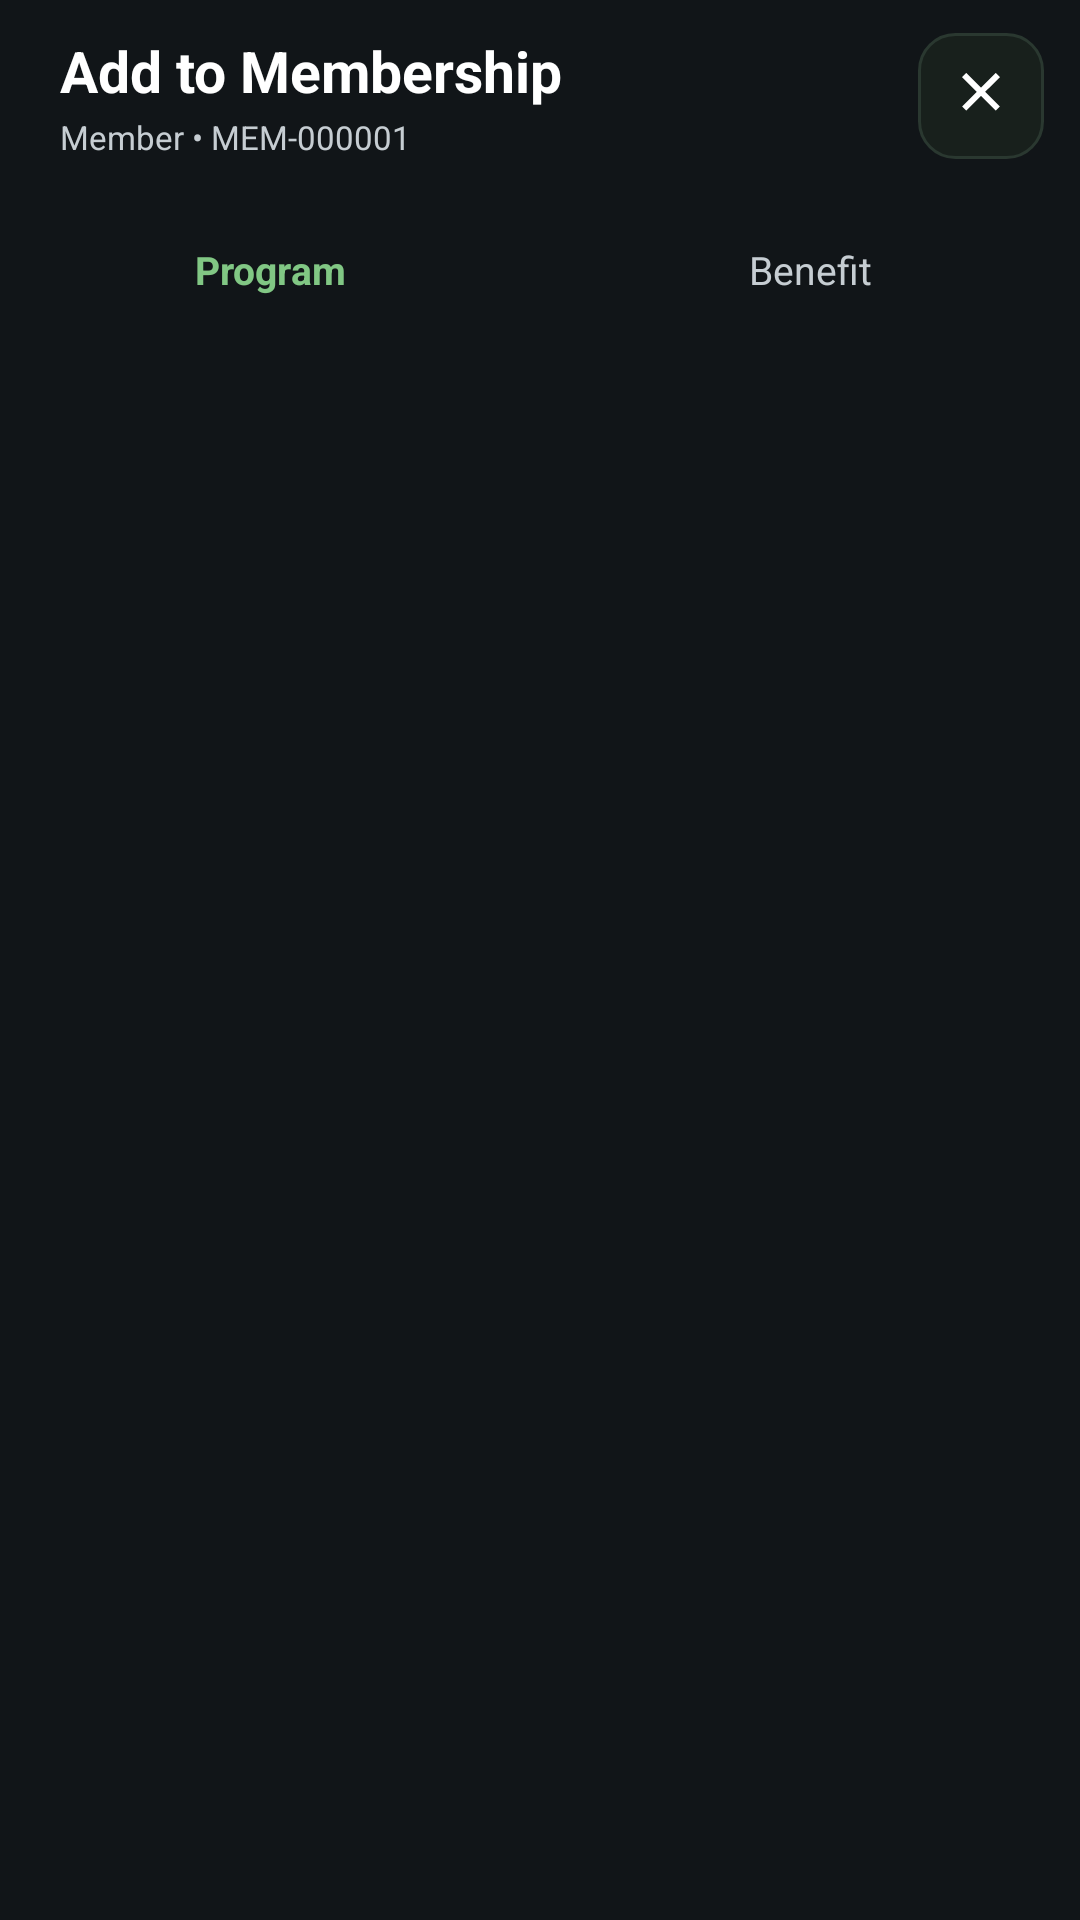

Reconstruct the res/layout file that produces this screen, plus the resources it refers to.
<!-- AndroidManifest.xml: application theme Theme.GymManagementUI -->
<!-- res/layout/fragment_add_membership_items.xml -->
<?xml version="1.0" encoding="utf-8"?>
<LinearLayout
    xmlns:android="http://schemas.android.com/apk/res/android"
    xmlns:app="http://schemas.android.com/apk/res-auto"

    android:layout_width="match_parent"
    android:layout_height="match_parent"

    android:orientation="vertical"
    android:background="@color/login_background">


    
    
    

    <LinearLayout
        android:layout_width="match_parent"
        android:layout_height="64dp"

        android:gravity="center_vertical"

        android:paddingStart="20dp"
        android:paddingEnd="12dp">


        <LinearLayout
            android:layout_width="0dp"
            android:layout_height="wrap_content"

            android:layout_weight="1"

            android:orientation="vertical">


            <TextView
                android:layout_width="wrap_content"
                android:layout_height="wrap_content"

                android:text="Add to Membership"

                android:textColor="@color/text_primary"
                android:textSize="19sp"
                android:textStyle="bold"/>


            <TextView
                android:id="@+id/txtAddMembershipMember"

                android:layout_width="wrap_content"
                android:layout_height="wrap_content"

                android:layout_marginTop="2dp"

                android:text="Member • MEM-000001"

                android:textColor="@color/text_secondary"
                android:textSize="11sp"/>

        </LinearLayout>


        
        
        

        <ImageButton
            android:id="@+id/btnCloseAddMembership"

            android:layout_width="42dp"
            android:layout_height="42dp"

            android:background="@drawable/bg_icon_button"
            android:src="@drawable/ic_close"

            android:contentDescription="Close"/>

    </LinearLayout>


    
    
    

    <LinearLayout
        android:id="@+id/addMembershipTabs"

        android:layout_width="match_parent"
        android:layout_height="52dp"

        android:orientation="horizontal">


        
        
        

        <TextView
            android:id="@+id/tabAddProgram"

            android:layout_width="0dp"
            android:layout_height="match_parent"

            android:layout_weight="1"

            android:gravity="center"

            android:text="Program"

            android:textColor="@color/green_light"
            android:textSize="13sp"
            android:textStyle="bold"

            android:background="@drawable/bg_tab_selected"/>


        
        
        

        <TextView
            android:id="@+id/tabAddBenefit"

            android:layout_width="0dp"
            android:layout_height="match_parent"

            android:layout_weight="1"

            android:gravity="center"

            android:text="Benefit"

            android:textColor="@color/text_secondary"
            android:textSize="13sp"/>

    </LinearLayout>


    
    
    

    <FrameLayout
        android:id="@+id/addMembershipContent"

        android:layout_width="match_parent"
        android:layout_height="0dp"

        android:layout_weight="1">


        
        
        

        <LinearLayout
            android:id="@+id/containerAddPrograms"

            android:layout_width="match_parent"
            android:layout_height="match_parent"

            android:orientation="vertical">


            <TextView
                android:id="@+id/txtNoAddPrograms"

                android:layout_width="match_parent"
                android:layout_height="wrap_content"

                android:padding="24dp"

                android:gravity="center"

                android:text="No programs available."

                android:textColor="@color/text_secondary"
                android:textSize="13sp"

                android:visibility="gone"/>


            <androidx.recyclerview.widget.RecyclerView
                android:id="@+id/recyclerAddPrograms"

                android:layout_width="match_parent"
                android:layout_height="match_parent"

                android:clipToPadding="false"

                android:padding="12dp"

                android:nestedScrollingEnabled="true"/>

        </LinearLayout>


        
        
        

        <LinearLayout
            android:id="@+id/containerAddBenefits"

            android:layout_width="match_parent"
            android:layout_height="match_parent"

            android:orientation="vertical"

            android:visibility="gone">


            <TextView
                android:id="@+id/txtNoAddBenefits"

                android:layout_width="match_parent"
                android:layout_height="wrap_content"

                android:padding="24dp"

                android:gravity="center"

                android:text="No benefits available."

                android:textColor="@color/text_secondary"
                android:textSize="13sp"

                android:visibility="gone"/>


            <androidx.recyclerview.widget.RecyclerView
                android:id="@+id/recyclerAddBenefits"

                android:layout_width="match_parent"
                android:layout_height="match_parent"

                android:clipToPadding="false"

                android:padding="12dp"

                android:nestedScrollingEnabled="true"/>

        </LinearLayout>


    </FrameLayout>

</LinearLayout>
<!-- resources referenced by this layout -->
<resources>
  <color name="green_light">#81C784</color>
  <color name="login_background">#111518</color>
  <color name="text_primary">#FFFFFF</color>
  <color name="text_secondary">#C6CDD2</color>
  <!-- drawable bg_icon_button (drawable) -->
  <?xml version="1.0" encoding="utf-8"?>
  <selector
      xmlns:android="http://schemas.android.com/apk/res/android">
  
      
      <item android:state_pressed="true">
  
          <shape android:shape="rectangle">
  
              <solid
                  android:color="@color/green_dark" />
  
              <corners
                  android:radius="12dp" />
  
          </shape>
  
      </item>
  
  
      
      <item>
  
          <shape android:shape="rectangle">
  
              <solid
                  android:color="@color/card_background" />
  
              <corners
                  android:radius="12dp" />
  
              <stroke
                  android:width="1dp"
                  android:color="@color/border_color" />
  
          </shape>
  
      </item>
  
  </selector>
  <!-- drawable bg_tab_selected (drawable) -->
  <?xml version="1.0" encoding="utf-8"?>
  <shape
      xmlns:android="http://schemas.android.com/apk/res/android"
      android:shape="rectangle">
  
      <solid
          android:color="@android:color/transparent" />
  
      <corners
          android:radius="0dp" />
  
      <stroke
          android:width="0dp"
          android:color="@android:color/transparent" />
  
  </shape>
  <!-- drawable ic_close (drawable) -->
  <vector
      xmlns:android="http://schemas.android.com/apk/res/android"
  
      android:width="24dp"
      android:height="24dp"
  
      android:viewportWidth="24"
      android:viewportHeight="24">
  
      <path
          android:fillColor="@color/text_primary"
          android:pathData="M18.3,5.71L16.89,4.29 12,9.17 7.11,4.29 5.7,5.71 10.59,10.59 5.7,15.48 7.11,16.89 12,12 16.89,16.89 18.3,15.48 13.41,10.59z"/>
  
  </vector>
  <style name="Theme.GymManagementUI" parent="Base.Theme.GymManagementUI" />
  <color name="green_dark">#2E7D32</color>
  <color name="card_background">#18201C</color>
  <color name="border_color">#2A3830</color>
  <style name="Base.Theme.GymManagementUI" parent="Theme.Material3.DayNight.NoActionBar">
          
          
      </style>
</resources>
